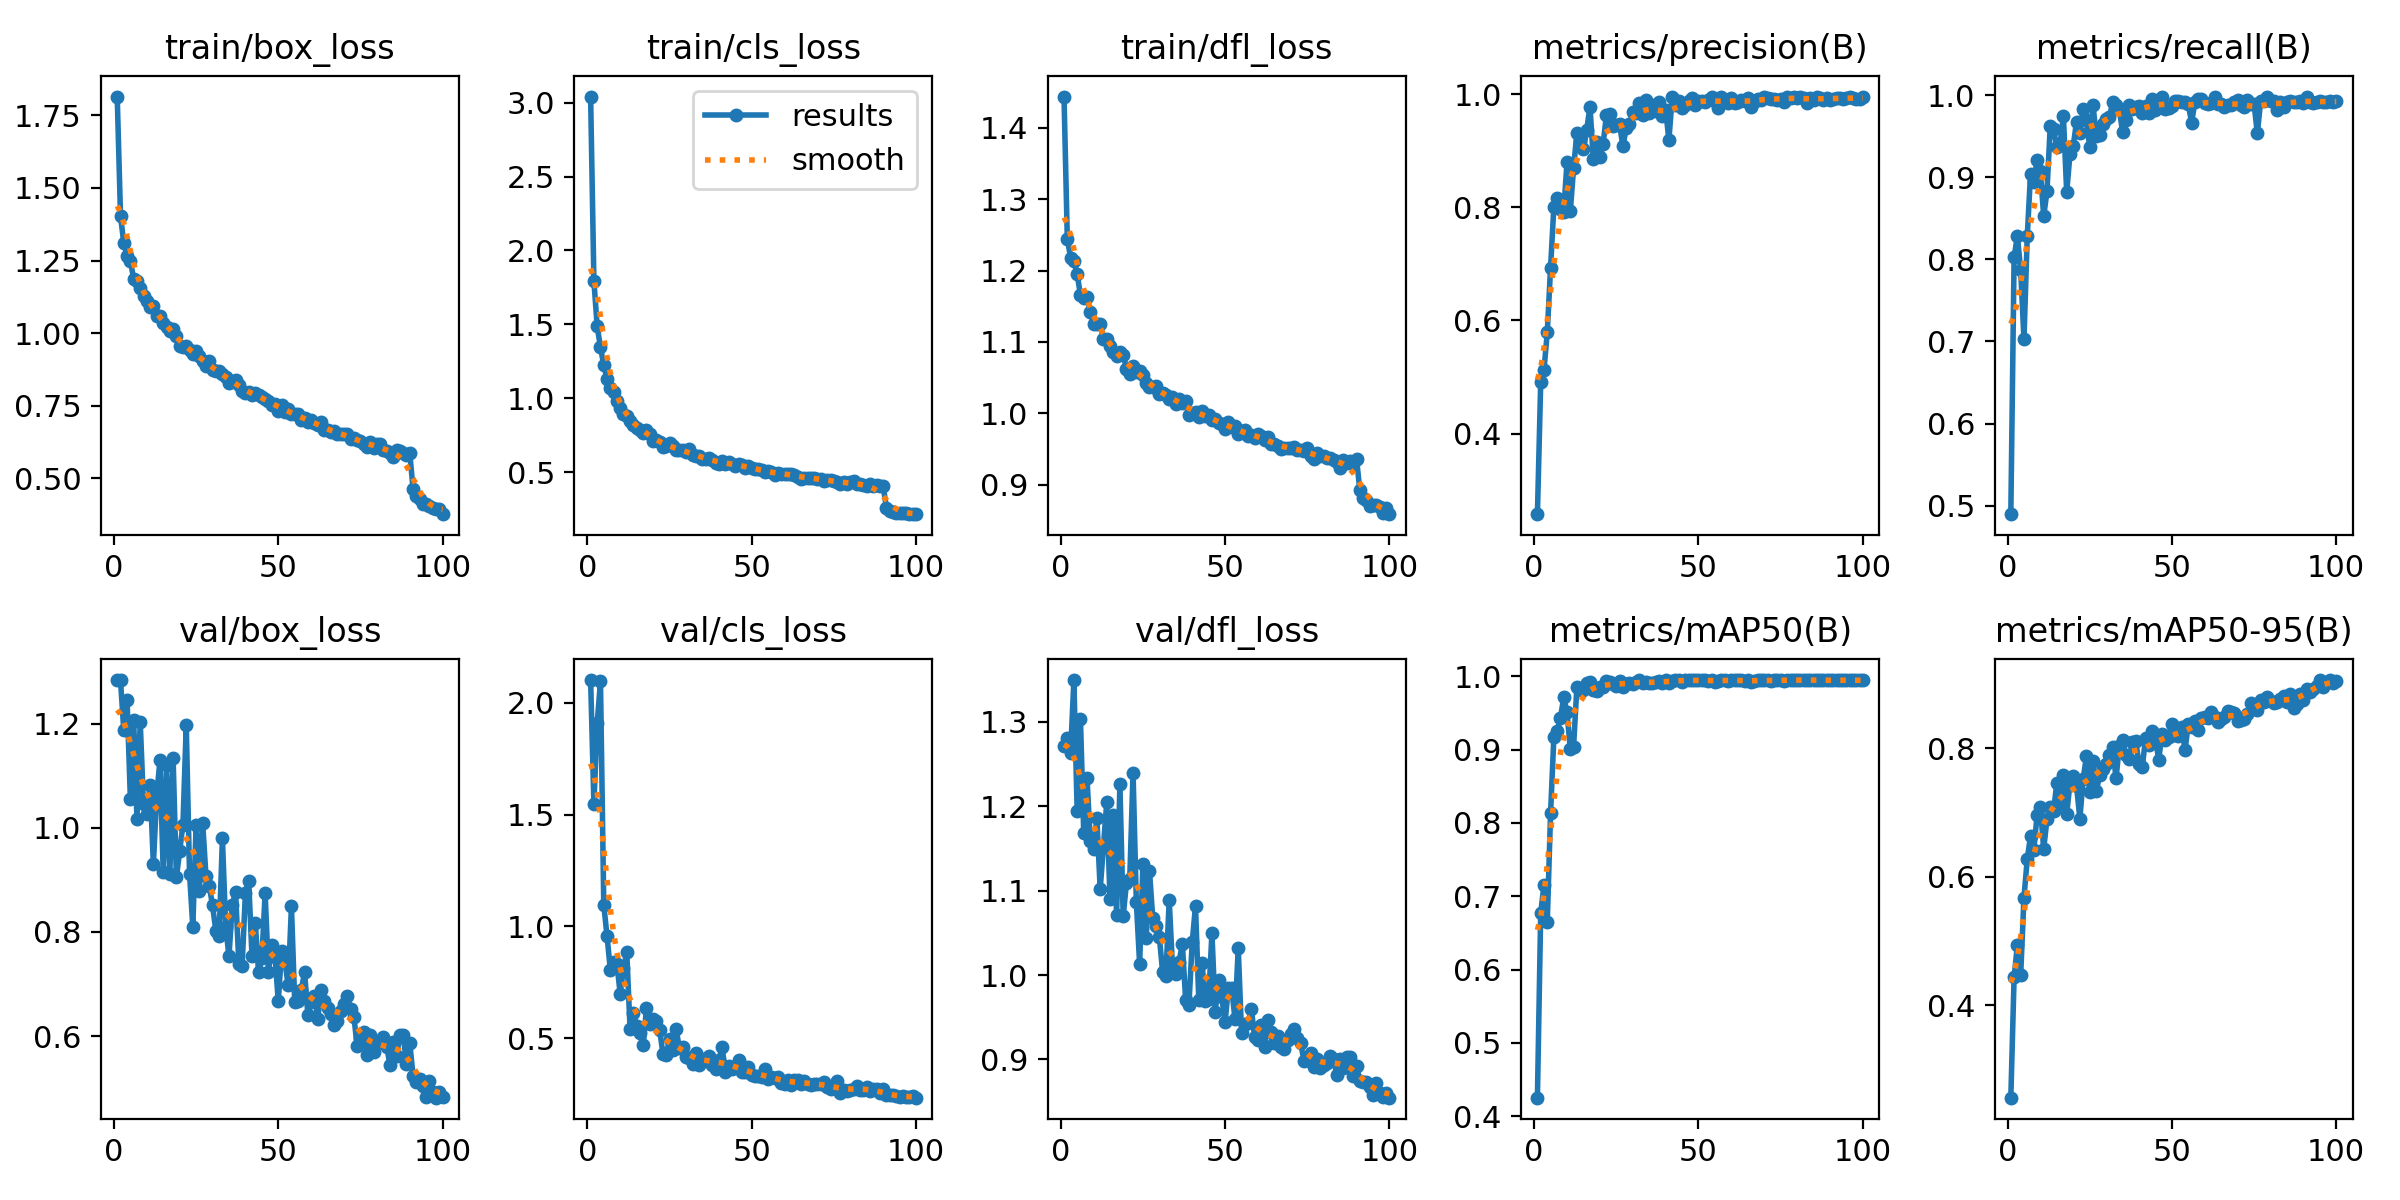

Values plotted in this chart, from the file beside it:
epoch, train/box_loss, train/cls_loss, train/dfl_loss, metrics/precision(B), metrics/recall(B), metrics/mAP50(B), metrics/mAP50-95(B), val/box_loss, val/cls_loss, val/dfl_loss, lr/pg0, lr/pg1, lr/pg2
1, 1.815, 3.041, 1.444, 0.2573, 0.4897, 0.4251, 0.2564, 1.284, 2.102, 1.271, 0.0002349, 0.0002349, 0.0002349
2, 1.404, 1.793, 1.245, 0.4902, 0.8027, 0.6772, 0.4438, 1.283, 1.548, 1.281, 0.0004683, 0.0004683, 0.0004683
3, 1.31, 1.486, 1.218, 0.5127, 0.8283, 0.7154, 0.4937, 1.187, 1.908, 1.263, 0.0006969, 0.0006969, 0.0006969
4, 1.267, 1.345, 1.213, 0.5787, 0.7871, 0.6652, 0.4469, 1.246, 2.097, 1.35, 0.0006928, 0.0006928, 0.0006928
5, 1.249, 1.225, 1.195, 0.6931, 0.7025, 0.8132, 0.5678, 1.056, 1.098, 1.194, 0.0006928, 0.0006928, 0.0006928
6, 1.187, 1.13, 1.166, 0.8008, 0.8283, 0.9169, 0.6278, 1.207, 0.9555, 1.303, 0.0006857, 0.0006857, 0.0006857
7, 1.179, 1.069, 1.162, 0.8174, 0.9044, 0.926, 0.6635, 1.018, 0.8063, 1.169, 0.0006787, 0.0006787, 0.0006787
8, 1.155, 1.04, 1.163, 0.7968, 0.8947, 0.9429, 0.6422, 1.203, 0.8421, 1.233, 0.0006716, 0.0006716, 0.0006716
9, 1.126, 0.9844, 1.141, 0.7923, 0.9209, 0.9714, 0.6958, 1.045, 0.8334, 1.159, 0.0006645, 0.0006645, 0.0006645
10, 1.109, 0.9368, 1.125, 0.8795, 0.9079, 0.9515, 0.7082, 1.026, 0.6984, 1.149, 0.0006574, 0.0006574, 0.0006574
11, 1.09, 0.8919, 1.125, 0.7928, 0.8526, 0.901, 0.6434, 1.082, 0.8132, 1.186, 0.0006504, 0.0006504, 0.0006504
12, 1.095, 0.8798, 1.125, 0.8691, 0.8828, 0.904, 0.6898, 0.9301, 0.8835, 1.102, 0.0006433, 0.0006433, 0.0006433
13, 1.059, 0.8501, 1.104, 0.931, 0.9627, 0.985, 0.7086, 1.061, 0.5427, 1.153, 0.0006362, 0.0006362, 0.0006362
14, 1.061, 0.8198, 1.103, 0.9172, 0.9584, 0.9816, 0.7023, 1.13, 0.6148, 1.205, 0.0006292, 0.0006292, 0.0006292
15, 1.036, 0.8, 1.094, 0.9027, 0.9364, 0.9819, 0.7462, 0.9144, 0.5553, 1.09, 0.0006221, 0.0006221, 0.0006221
16, 1.02, 0.7833, 1.086, 0.9376, 0.941, 0.9913, 0.713, 1.121, 0.5252, 1.189, 0.000615, 0.000615, 0.000615
17, 1.008, 0.7649, 1.08, 0.9778, 0.9742, 0.9926, 0.7589, 0.9104, 0.4697, 1.071, 0.000608, 0.000608, 0.000608
18, 1.013, 0.7893, 1.086, 0.8851, 0.8818, 0.9816, 0.698, 1.134, 0.6349, 1.226, 0.0006009, 0.0006009, 0.0006009
19, 0.9892, 0.757, 1.082, 0.9163, 0.9281, 0.9801, 0.7455, 0.9047, 0.5645, 1.07, 0.0005938, 0.0005938, 0.0005938
20, 0.9567, 0.709, 1.062, 0.8882, 0.9385, 0.9851, 0.7577, 0.9551, 0.5848, 1.109, 0.0005868, 0.0005868, 0.0005868
21, 0.9504, 0.7172, 1.055, 0.9128, 0.9679, 0.9852, 0.7419, 1.006, 0.5781, 1.114, 0.0005797, 0.0005797, 0.0005797
22, 0.957, 0.7078, 1.067, 0.9631, 0.9545, 0.9941, 0.6904, 1.197, 0.5373, 1.24, 0.0005726, 0.0005726, 0.0005726
23, 0.9413, 0.6727, 1.058, 0.9653, 0.9835, 0.9921, 0.7516, 0.912, 0.4314, 1.087, 0.0005656, 0.0005656, 0.0005656
24, 0.9296, 0.6763, 1.059, 0.9434, 0.9694, 0.99, 0.7876, 0.8094, 0.4235, 1.013, 0.0005585, 0.0005585, 0.0005585
25, 0.937, 0.6972, 1.054, 0.9453, 0.9374, 0.9867, 0.7328, 1.005, 0.4979, 1.131, 0.0005514, 0.0005514, 0.0005514
26, 0.9201, 0.6747, 1.043, 0.9473, 0.988, 0.9943, 0.78, 0.8785, 0.4452, 1.044, 0.0005443, 0.0005443, 0.0005443
27, 0.9042, 0.6483, 1.037, 0.9077, 0.9497, 0.9849, 0.7329, 1.01, 0.5396, 1.123, 0.0005373, 0.0005373, 0.0005373
28, 0.8868, 0.6509, 1.036, 0.9399, 0.9518, 0.9902, 0.7582, 0.9075, 0.4579, 1.067, 0.0005302, 0.0005302, 0.0005302
29, 0.9038, 0.6485, 1.038, 0.9475, 0.9648, 0.9912, 0.768, 0.8887, 0.4604, 1.058, 0.0005232, 0.0005232, 0.0005232
30, 0.8734, 0.6339, 1.027, 0.9678, 0.9708, 0.9897, 0.775, 0.8508, 0.4148, 1.045, 0.0005161, 0.0005161, 0.0005161
31, 0.8698, 0.6548, 1.029, 0.9675, 0.973, 0.9928, 0.7892, 0.8025, 0.4119, 1.004, 0.000509, 0.000509, 0.000509
32, 0.8688, 0.6188, 1.025, 0.9844, 0.9919, 0.9946, 0.8028, 0.7913, 0.3836, 0.9991, 0.0005019, 0.0005019, 0.0005019
33, 0.8603, 0.6109, 1.02, 0.9639, 0.9878, 0.9909, 0.7531, 0.9797, 0.4336, 1.089, 0.0004949, 0.0004949, 0.0004949
34, 0.8485, 0.6082, 1.022, 0.9899, 0.9837, 0.9924, 0.803, 0.81, 0.3821, 1.009, 0.0004878, 0.0004878, 0.0004878
35, 0.8293, 0.5903, 1.014, 0.9665, 0.9546, 0.9906, 0.8127, 0.7535, 0.4058, 1.002, 0.0004807, 0.0004807, 0.0004807
36, 0.8348, 0.5929, 1.02, 0.9812, 0.9701, 0.9907, 0.7893, 0.8521, 0.4028, 1.015, 0.0004737, 0.0004737, 0.0004737
37, 0.8374, 0.598, 1.014, 0.9707, 0.9883, 0.9924, 0.7839, 0.8767, 0.42, 1.037, 0.0004666, 0.0004666, 0.0004666
38, 0.8224, 0.5864, 1.017, 0.9858, 0.983, 0.9939, 0.8098, 0.739, 0.381, 0.9705, 0.0004595, 0.0004595, 0.0004595
39, 0.7998, 0.5613, 0.9975, 0.962, 0.9855, 0.9903, 0.8112, 0.7347, 0.3631, 0.9648, 0.0004525, 0.0004525, 0.0004525
40, 0.7944, 0.5547, 1, 0.9726, 0.987, 0.9944, 0.7762, 0.8752, 0.4028, 1.039, 0.0004454, 0.0004454, 0.0004454
41, 0.7964, 0.5742, 1.002, 0.9194, 0.978, 0.9911, 0.7714, 0.8981, 0.459, 1.082, 0.0004383, 0.0004383, 0.0004383
42, 0.7854, 0.5547, 0.9951, 0.9945, 0.9868, 0.994, 0.816, 0.7537, 0.3504, 0.9701, 0.0004313, 0.0004313, 0.0004313
43, 0.7928, 0.5688, 1.003, 0.9814, 0.9786, 0.9949, 0.8045, 0.8174, 0.3769, 1.014, 0.0004242, 0.0004242, 0.0004242
44, 0.7858, 0.5573, 0.9963, 0.9878, 0.9958, 0.995, 0.8267, 0.7224, 0.362, 0.9692, 0.0004171, 0.0004171, 0.0004171
45, 0.7809, 0.544, 0.998, 0.9757, 0.9819, 0.993, 0.8147, 0.7494, 0.3697, 0.9721, 0.0004101, 0.0004101, 0.0004101
46, 0.7726, 0.5531, 0.9906, 0.9816, 0.9937, 0.995, 0.7824, 0.8741, 0.4023, 1.05, 0.000403, 0.000403, 0.000403
47, 0.7655, 0.5518, 0.9919, 0.9882, 0.9979, 0.995, 0.823, 0.7238, 0.3487, 0.9566, 0.0003959, 0.0003959, 0.0003959
48, 0.7525, 0.5286, 0.9865, 0.9931, 0.9835, 0.9948, 0.8135, 0.7752, 0.3487, 0.994, 0.0003888, 0.0003888, 0.0003888
49, 0.7561, 0.5403, 0.9848, 0.9805, 0.9845, 0.9945, 0.818, 0.7522, 0.3696, 0.9735, 0.0003818, 0.0003818, 0.0003818
50, 0.7326, 0.5268, 0.9783, 0.9887, 0.9866, 0.9947, 0.8386, 0.6669, 0.3364, 0.944, 0.0003747, 0.0003747, 0.0003747
51, 0.7508, 0.522, 0.9876, 0.9873, 0.9929, 0.9945, 0.8213, 0.7634, 0.333, 0.985, 0.0003676, 0.0003676, 0.0003676
52, 0.7296, 0.524, 0.9806, 0.987, 0.993, 0.9948, 0.8189, 0.7447, 0.3327, 0.9844, 0.0003606, 0.0003606, 0.0003606
53, 0.7369, 0.5179, 0.9815, 0.989, 0.9917, 0.994, 0.8335, 0.6973, 0.3278, 0.9484, 0.0003535, 0.0003535, 0.0003535
54, 0.7222, 0.5012, 0.9704, 0.9946, 0.992, 0.995, 0.797, 0.8491, 0.3621, 1.032, 0.0003464, 0.0003464, 0.0003464
55, 0.7219, 0.5064, 0.9748, 0.9886, 0.9888, 0.993, 0.8386, 0.665, 0.3168, 0.9311, 0.0003394, 0.0003394, 0.0003394
56, 0.7203, 0.4989, 0.976, 0.9754, 0.9665, 0.9932, 0.8337, 0.6664, 0.3262, 0.9416, 0.0003323, 0.0003323, 0.0003323
57, 0.7015, 0.4824, 0.9675, 0.9945, 0.9917, 0.995, 0.8433, 0.6892, 0.3219, 0.9434, 0.0003252, 0.0003252, 0.0003252
58, 0.7059, 0.4984, 0.97, 0.9876, 0.9954, 0.995, 0.8288, 0.7225, 0.3273, 0.9596, 0.0003182, 0.0003182, 0.0003182
59, 0.6949, 0.4895, 0.9647, 0.9854, 0.995, 0.9944, 0.8466, 0.6411, 0.2984, 0.9261, 0.0003111, 0.0003111, 0.0003111
60, 0.7005, 0.4889, 0.971, 0.994, 0.9901, 0.9947, 0.8483, 0.6655, 0.2967, 0.9229, 0.000304, 0.000304, 0.000304
... 40 more rows
